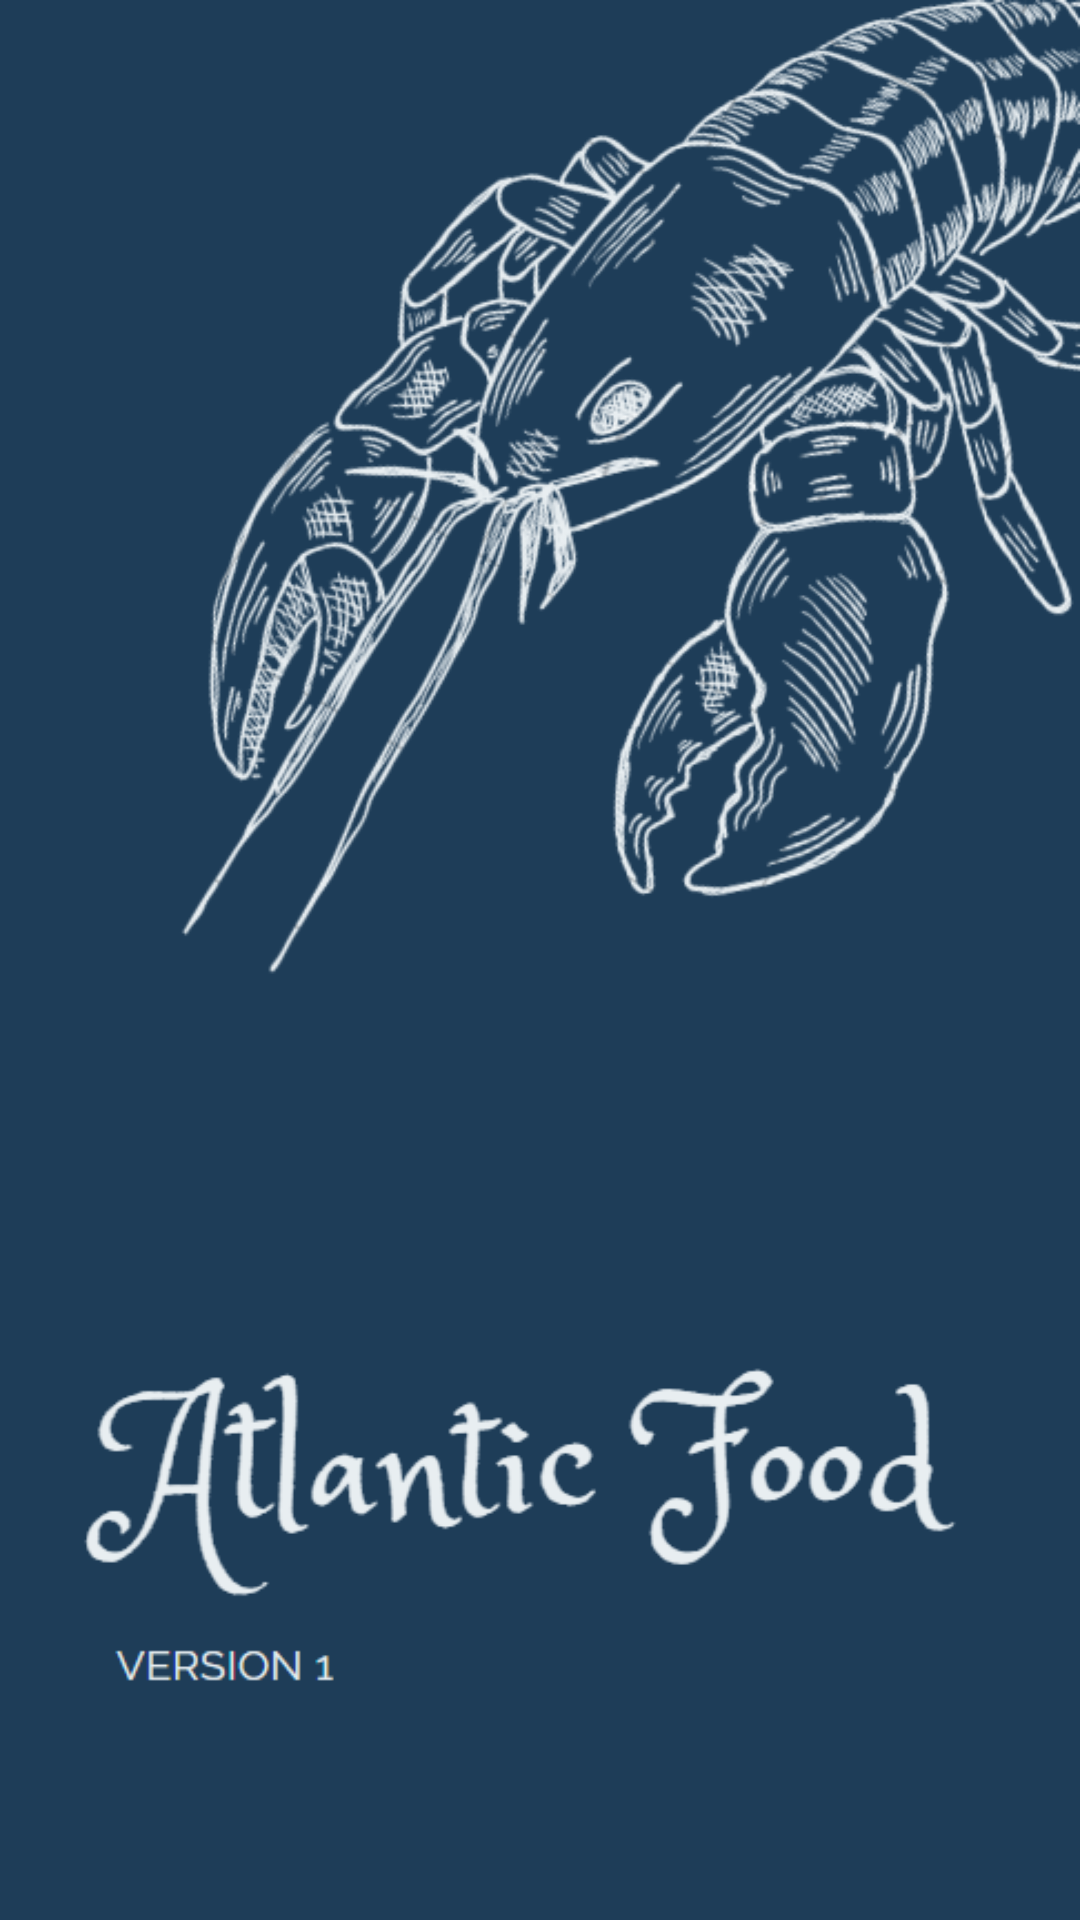

Here is an Android app screen rendered from its layout file. Give the layout XML and the strings, colors and styles it references.
<!-- AndroidManifest.xml: activity theme Theme.Design.NoActionBar -->
<!-- res/layout/activity_splash.xml -->
<?xml version="1.0" encoding="utf-8"?>
<RelativeLayout xmlns:android="http://schemas.android.com/apk/res/android"
    xmlns:app="http://schemas.android.com/apk/res-auto"
    xmlns:tools="http://schemas.android.com/tools"
    android:id="@+id/main"
    android:layout_width="match_parent"
    android:layout_height="match_parent"
    tools:context=".SplashActivity"
    android:background="@drawable/splashempresapescado">

</RelativeLayout>
<!-- resources referenced by this layout -->
<resources>
  <!-- drawable splashempresapescado: png bitmap (drawable, 127066 bytes) -->
</resources>
